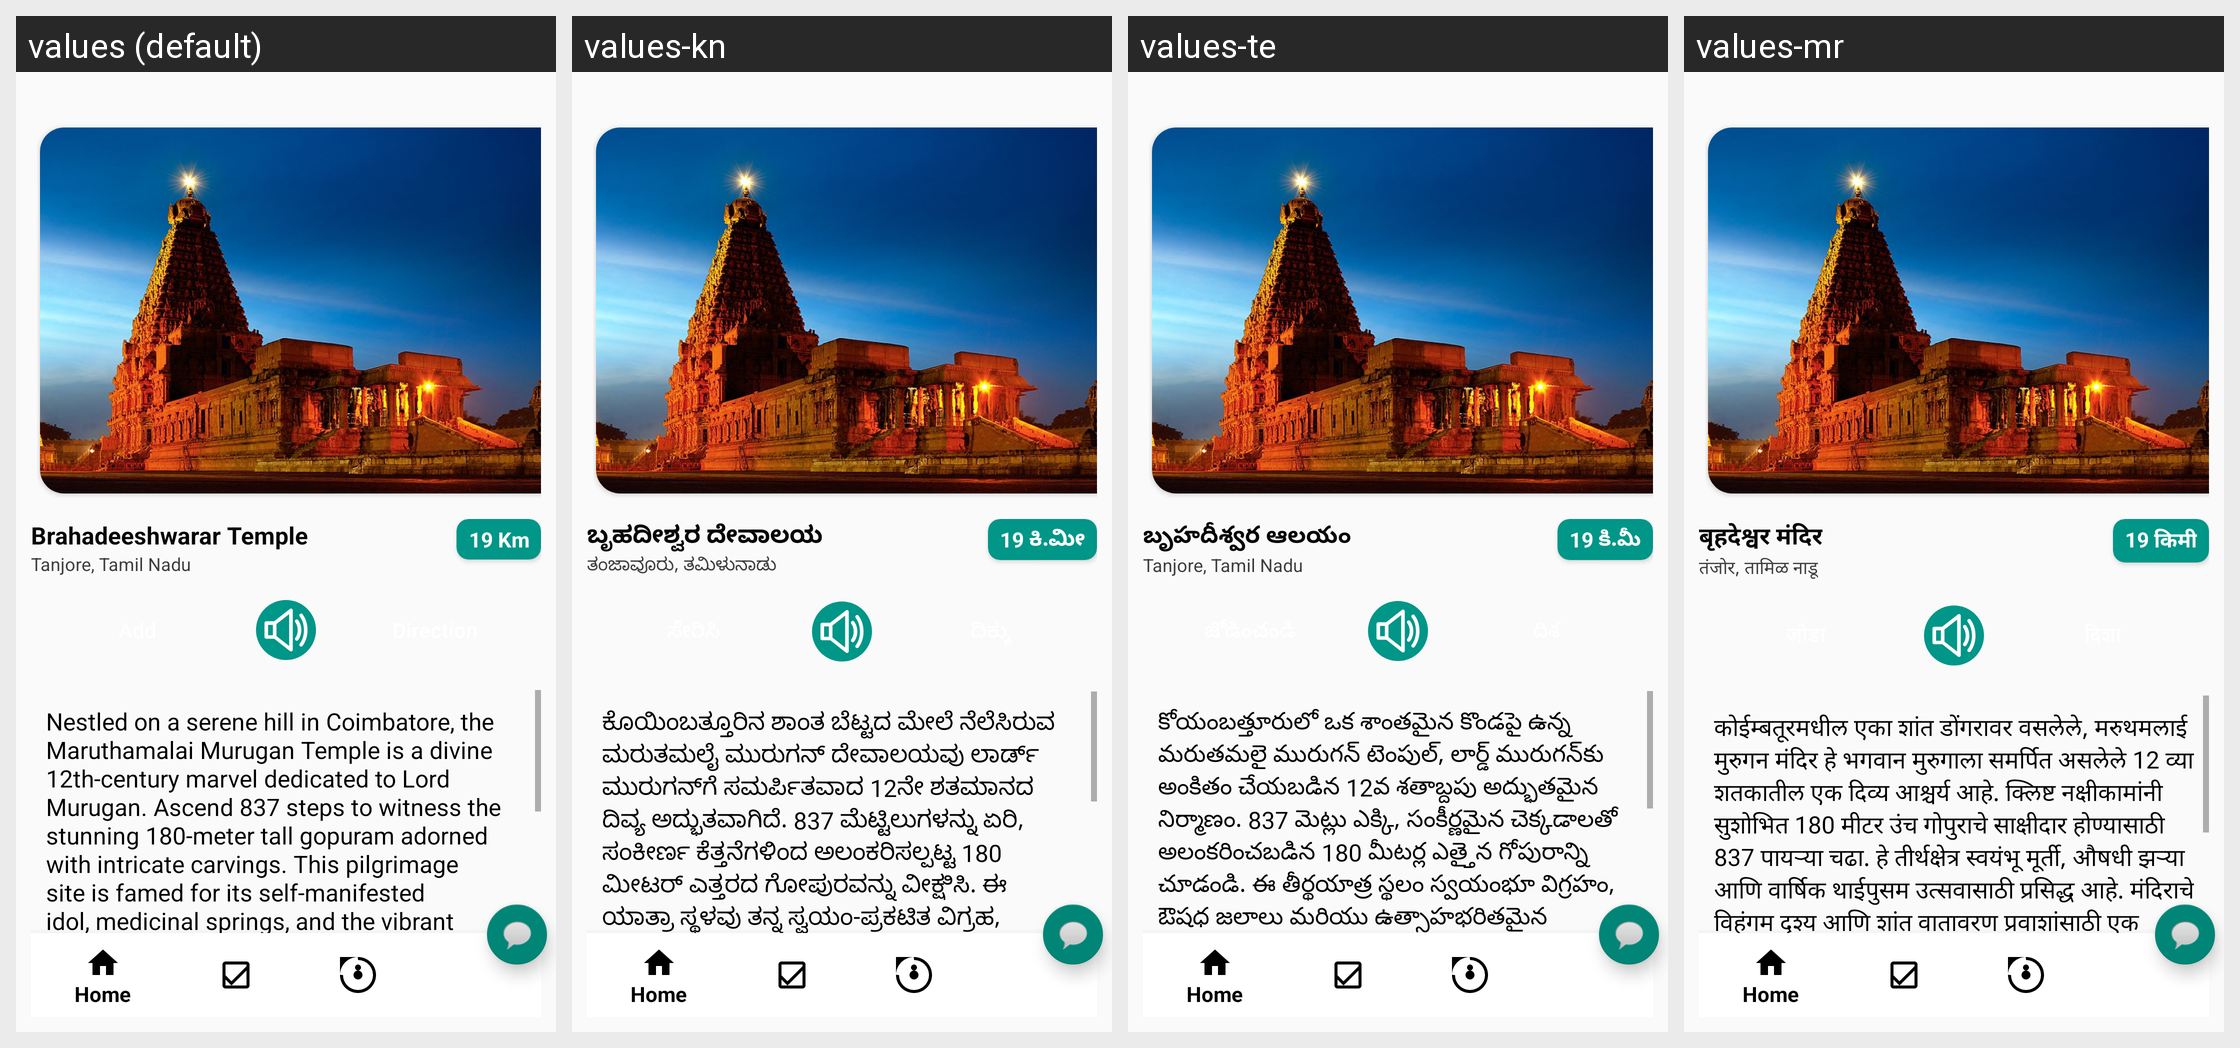

For this localized Android screen grid, give each drawn string resource with its value in every locale shown.
Android screen res/layout/activity_temple_detail.xml rendered under 4 locales, left to right: values (default), values-kn, values-te, values-mr. Device: Nexus 5 (rendered at 1080×1920; each locale shown at half size, 540×960, under a caption strip naming it); theme Theme.TDexv01.
Other locales in the repository, not shown: values-de, values-es, values-fr, values-hi, values-ja, values-ko, values-ml, values-ms, values-ta.
Strings drawn on this screen, with the default value and each locale's value (text and hints the layout hard-codes, and strings that could not be matched under every locale, appear in the picture but are not listed):

brahadeeshwarar_temple
  values: Brahadeeshwarar Temple
  values-kn: ಬೃಹದೀಶ್ವರ ದೇವಾಲಯ
  values-te: బృహదీశ్వర ఆలయం
  values-mr: बृहदेश्वर मंदिर

tanjore_tamil_nadu
  values: Tanjore, Tamil Nadu
  values-kn: ತಂಜಾವೂರು, ತಮಿಳುನಾಡು
  values-te: Tanjore, Tamil Nadu
  values-mr: तंजोर, तामिळ नाडू

_19_km
  values: 19 Km
  values-kn: 19 ಕಿ.ಮೀ
  values-te: 19 కి.మీ
  values-mr: 19 किमी

nestled_on_a_serene
  values: Nestled on a serene hill in Coimbatore, the Maruthamalai Murugan Temple is a divine 12th-century marvel dedicated to Lord Murugan. Ascend 837 steps to witness the stunning 180-meter tall gopuram adorned with intricate carvings. This pilgrimage site is famed for its self-manifested idol, medicinal springs, and the vibrant annual Thaipoosam festival. The temple’s breathtaking views and serene …[clipped]
  values-kn: ಕೊಯಿಂಬತ್ತೂರಿನ ಶಾಂತ ಬೆಟ್ಟದ ಮೇಲೆ ನೆಲೆಸಿರುವ ಮರುತಮಲೈ ಮುರುಗನ್ ದೇವಾಲಯವು ಲಾರ್ಡ್ ಮುರುಗನ್‌ಗೆ ಸಮರ್ಪಿತವಾದ 12ನೇ ಶತಮಾನದ ದಿವ್ಯ ಅದ್ಭುತವಾಗಿದೆ. 837 ಮೆಟ್ಟಿಲುಗಳನ್ನು ಏರಿ, ಸಂಕೀರ್ಣ ಕೆತ್ತನೆಗಳಿಂದ ಅಲಂಕರಿಸಲ್ಪಟ್ಟ 180 ಮೀಟರ್ ಎತ್ತರದ ಗೋಪುರವನ್ನು ವೀಕ್ಷಿಸಿ. ಈ ಯಾತ್ರಾ ಸ್ಥಳವು ತನ್ನ ಸ್ವಯಂ-ಪ್ರಕಟಿತ ವಿಗ್ರಹ, ಔಷಧೀಯ ಚಿಲುಮೆಗಳು ಮತ್ತು ರೋಮಾಂಚಕ ವಾರ್ಷಿಕ ತೈಪೂಸಂ ಉತ್ಸವಕ್ಕೆ ಪ್ರಸಿದ್ಧವಾಗಿದೆ. ದೇವಾಲಯದ ಉಸಿರುಗಟ್ಟಿಸುವ ದೃಶ್ಯಗಳು ಮತ್ತು ಶಾಂತ ವಾತಾವರಣವು …[clipped]
  values-te: కోయంబత్తూరులో ఒక శాంతమైన కొండపై ఉన్న మరుతమలై మురుగన్ టెంపుల్, లార్డ్ మురుగన్‌కు అంకితం చేయబడిన 12వ శతాబ్దపు అద్భుతమైన నిర్మాణం. 837 మెట్లు ఎక్కి, సంకీర్ణమైన చెక్కడాలతో అలంకరించబడిన 180 మీటర్ల ఎత్తైన గోపురాన్ని చూడండి. ఈ తీర్థయాత్ర స్థలం స్వయంభూ విగ్రహం, ఔషధ జలాలు మరియు ఉత్సాహభరితమైన వార్షిక తైపూసం ఉత్సవం కోసం ప్రసిద్ధి చెందింది. టెంపుల్ యొక్క అద్భుతమైన దృశ్యాలు మరియు శాంతమైన వాతావరణం ఇది …[clipped]
  values-mr: कोईम्बतूरमधील एका शांत डोंगरावर वसलेले, मरुथमलाई मुरुगन मंदिर हे भगवान मुरुगाला समर्पित असलेले 12 व्या शतकातील एक दिव्य आश्चर्य आहे. क्लिष्ट नक्षीकामांनी सुशोभित 180 मीटर उंच गोपुराचे साक्षीदार होण्यासाठी 837 पायऱ्या चढा. हे तीर्थक्षेत्र स्वयंभू मूर्ती, औषधी झऱ्या आणि वार्षिक थाईपुसम उत्सवासाठी प्रसिद्ध आहे. मंदिराचे विहंगम दृश्य आणि शांत वातावरण प्रवाशांसाठी एक अविस्मरणीय आध्यात्मिक आश्रयस्थान …[clipped]
